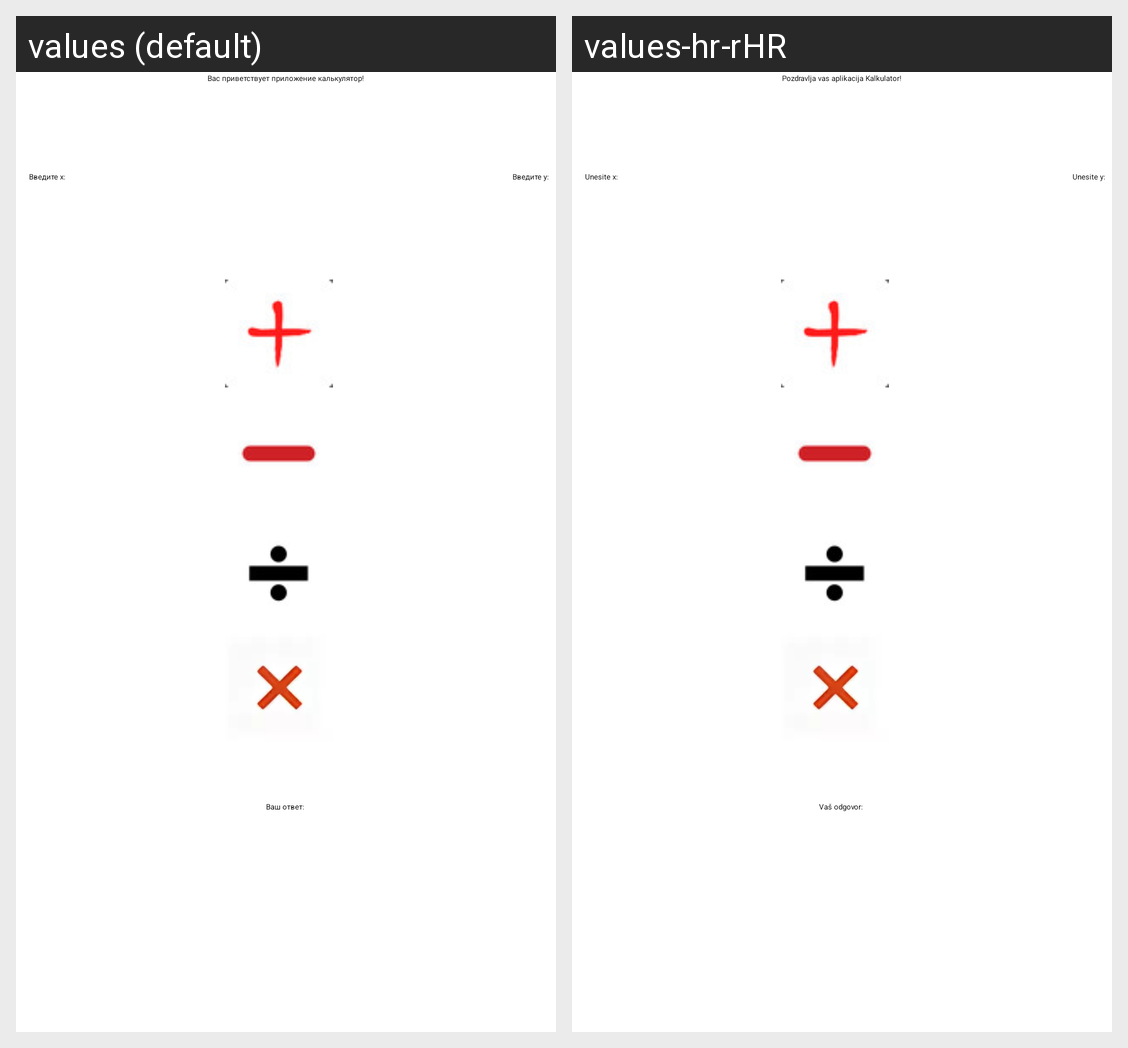

For this localized Android screen grid, give each drawn string resource with its value in every locale shown.
Android screen res/layout/activity_main.xml rendered under 2 locales, left to right: values (default), values-hr-rHR. Device: Nexus 5 (rendered at 1080×1920; each locale shown at half size, 540×960, under a caption strip naming it); theme Theme.Calculator.
Strings drawn on this screen, with the default value and each locale's value (text and hints the layout hard-codes, and strings that could not be matched under every locale, appear in the picture but are not listed):

calc_txt
  values: Вас приветствует приложение калькулятор!
  values-hr-rHR: Pozdravlja vas aplikacija Kalkulator!

my_a
  values: Введите x:
  values-hr-rHR: Unesite x:

my_b
  values: Введите y:
  values-hr-rHR: Unesite y:

result
  values: Ваш ответ:
  values-hr-rHR: Vaš odgovor:
